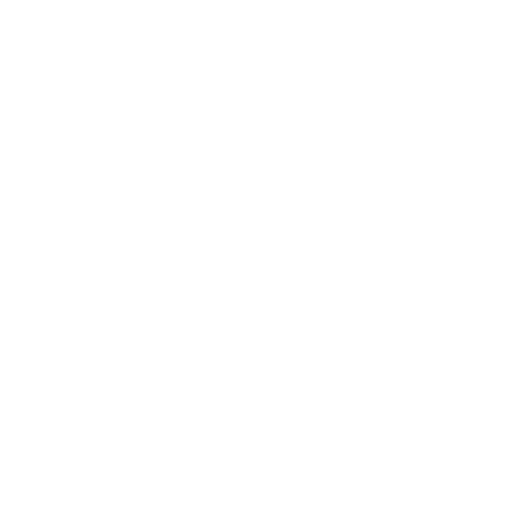
t = 0.00 s
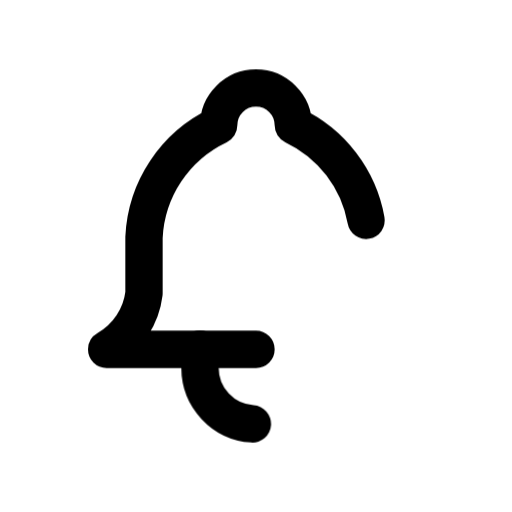
t = 0.47 s
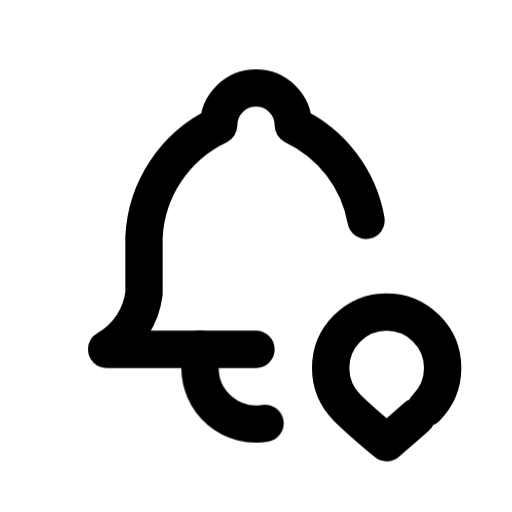
t = 0.86 s
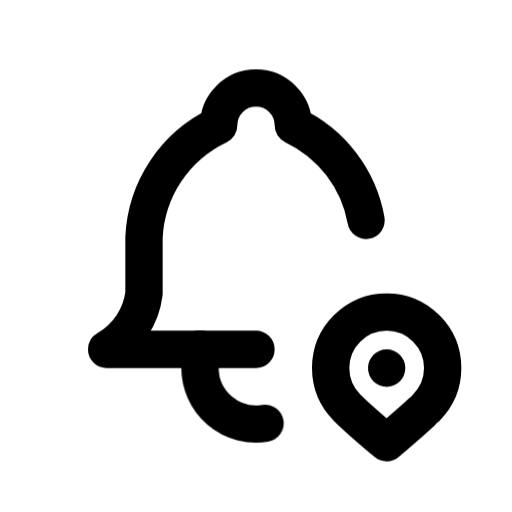
t = 1.25 s
t = 1.79 s: frame unchanged from t = 1.25 s, image omitted
t = 2.33 s: frame unchanged from t = 1.25 s, image omitted

The animated SVG that drew these frames (rendered in a browser with its animation timeline set to each time). Animation: 4 CSS @keyframes rules; one cycle of 2.65 s, repeats indefinitely.

<svg xmlns="http://www.w3.org/2000/svg" width="24" height="24" fill="none" stroke="currentColor" stroke-linecap="round" stroke-linejoin="round" stroke-width="2" viewBox="0 0 24 24">
    <!-- Generated by scripts/icon-expansion/generate.mjs -->
    <!-- Adapted from Tabler Icons 3.34.1.
MIT License

Copyright (c) 2020-2024 Paweł Kuna

Permission is hereby granted, free of charge, to any person obtaining a copy
of this software and associated documentation files (the "Software"), to deal
in the Software without restriction, including without limitation the rights
to use, copy, modify, merge, publish, distribute, sublicense, and/or sell
copies of the Software, and to permit persons to whom the Software is
furnished to do so, subject to the following conditions:

The above copyright notice and this permission notice shall be included in all
copies or substantial portions of the Software.

THE SOFTWARE IS PROVIDED "AS IS", WITHOUT WARRANTY OF ANY KIND, EXPRESS OR
IMPLIED, INCLUDING BUT NOT LIMITED TO THE WARRANTIES OF MERCHANTABILITY,
FITNESS FOR A PARTICULAR PURPOSE AND NONINFRINGEMENT. IN NO EVENT SHALL THE
AUTHORS OR COPYRIGHT HOLDERS BE LIABLE FOR ANY CLAIM, DAMAGES OR OTHER
LIABILITY, WHETHER IN AN ACTION OF CONTRACT, TORT OR OTHERWISE, ARISING FROM,
OUT OF OR IN CONNECTION WITH THE SOFTWARE OR THE USE OR OTHER DEALINGS IN THE
SOFTWARE. -->
    <!-- Motion: trace each stroke from its own origin, accumulate the drawing, then hold before restarting. -->
    <style>
        @media (prefers-reduced-motion: no-preference) {
            @keyframes ira-stroke-bell-pin-0 { 0% { stroke-dashoffset: 1; opacity: 0; } 0.4% { opacity: 1; } 11.75%, 88% { stroke-dashoffset: 0; opacity: 1; } 100% { stroke-dashoffset: 0; opacity: 0; } }
            [data-ira-stroke-reveal="bell-pin"] [data-ira-line="0"] { stroke-dasharray: 1 1; animation: ira-stroke-bell-pin-0 2.65s cubic-bezier(.25,.65,.35,1) infinite; }
            @keyframes ira-stroke-bell-pin-1 { 0%, 11.75% { stroke-dashoffset: 1; opacity: 0; } 12.15% { opacity: 1; } 23.5%, 88% { stroke-dashoffset: 0; opacity: 1; } 100% { stroke-dashoffset: 0; opacity: 0; } }
            [data-ira-stroke-reveal="bell-pin"] [data-ira-line="1"] { stroke-dasharray: 1 1; animation: ira-stroke-bell-pin-1 2.65s cubic-bezier(.25,.65,.35,1) infinite; }
            @keyframes ira-stroke-bell-pin-2 { 0%, 23.5% { stroke-dashoffset: 1; opacity: 0; } 23.9% { opacity: 1; } 35.25%, 88% { stroke-dashoffset: 0; opacity: 1; } 100% { stroke-dashoffset: 0; opacity: 0; } }
            [data-ira-stroke-reveal="bell-pin"] [data-ira-line="2"] { stroke-dasharray: 1 1; animation: ira-stroke-bell-pin-2 2.65s cubic-bezier(.25,.65,.35,1) infinite; }
            @keyframes ira-stroke-bell-pin-3 { 0%, 35.25% { stroke-dashoffset: 1; opacity: 0; } 35.65% { opacity: 1; } 47%, 88% { stroke-dashoffset: 0; opacity: 1; } 100% { stroke-dashoffset: 0; opacity: 0; } }
            [data-ira-stroke-reveal="bell-pin"] [data-ira-line="3"] { stroke-dasharray: 1 1; animation: ira-stroke-bell-pin-3 2.65s cubic-bezier(.25,.65,.35,1) infinite; }
        }
    </style>
    <g data-ira-stroke-reveal="bell-pin"><g transform="translate(1.5 1.5) scale(.875)"><path data-ira-line="0" pathLength="1" d="M12 17L4 17A4 4 0 0 0 6 14L6 11A7 7 0 0 1 10 5A2 2 0 1 1 14 5A7 7 0 0 1 18 11"/><path data-ira-line="1" pathLength="1" d="M9 17L9 18A3 3 0 0 0 12.64 20.931"/><path data-ira-line="2" pathLength="1" d="M21.121 20.121A3 3 0 1 0 16.878999999999998 20.121C17.296999999999997 20.54 18.003999999999998 21.165999999999997 18.999999999999996 22C20.050999999999995 21.11 20.758999999999997 20.484 21.120999999999995 20.121z"/></g><g transform="translate(1.5 1.5) scale(.875)"><path data-ira-line="3" pathLength="1" d="M19 18L19 18.01"/></g></g>
</svg>
